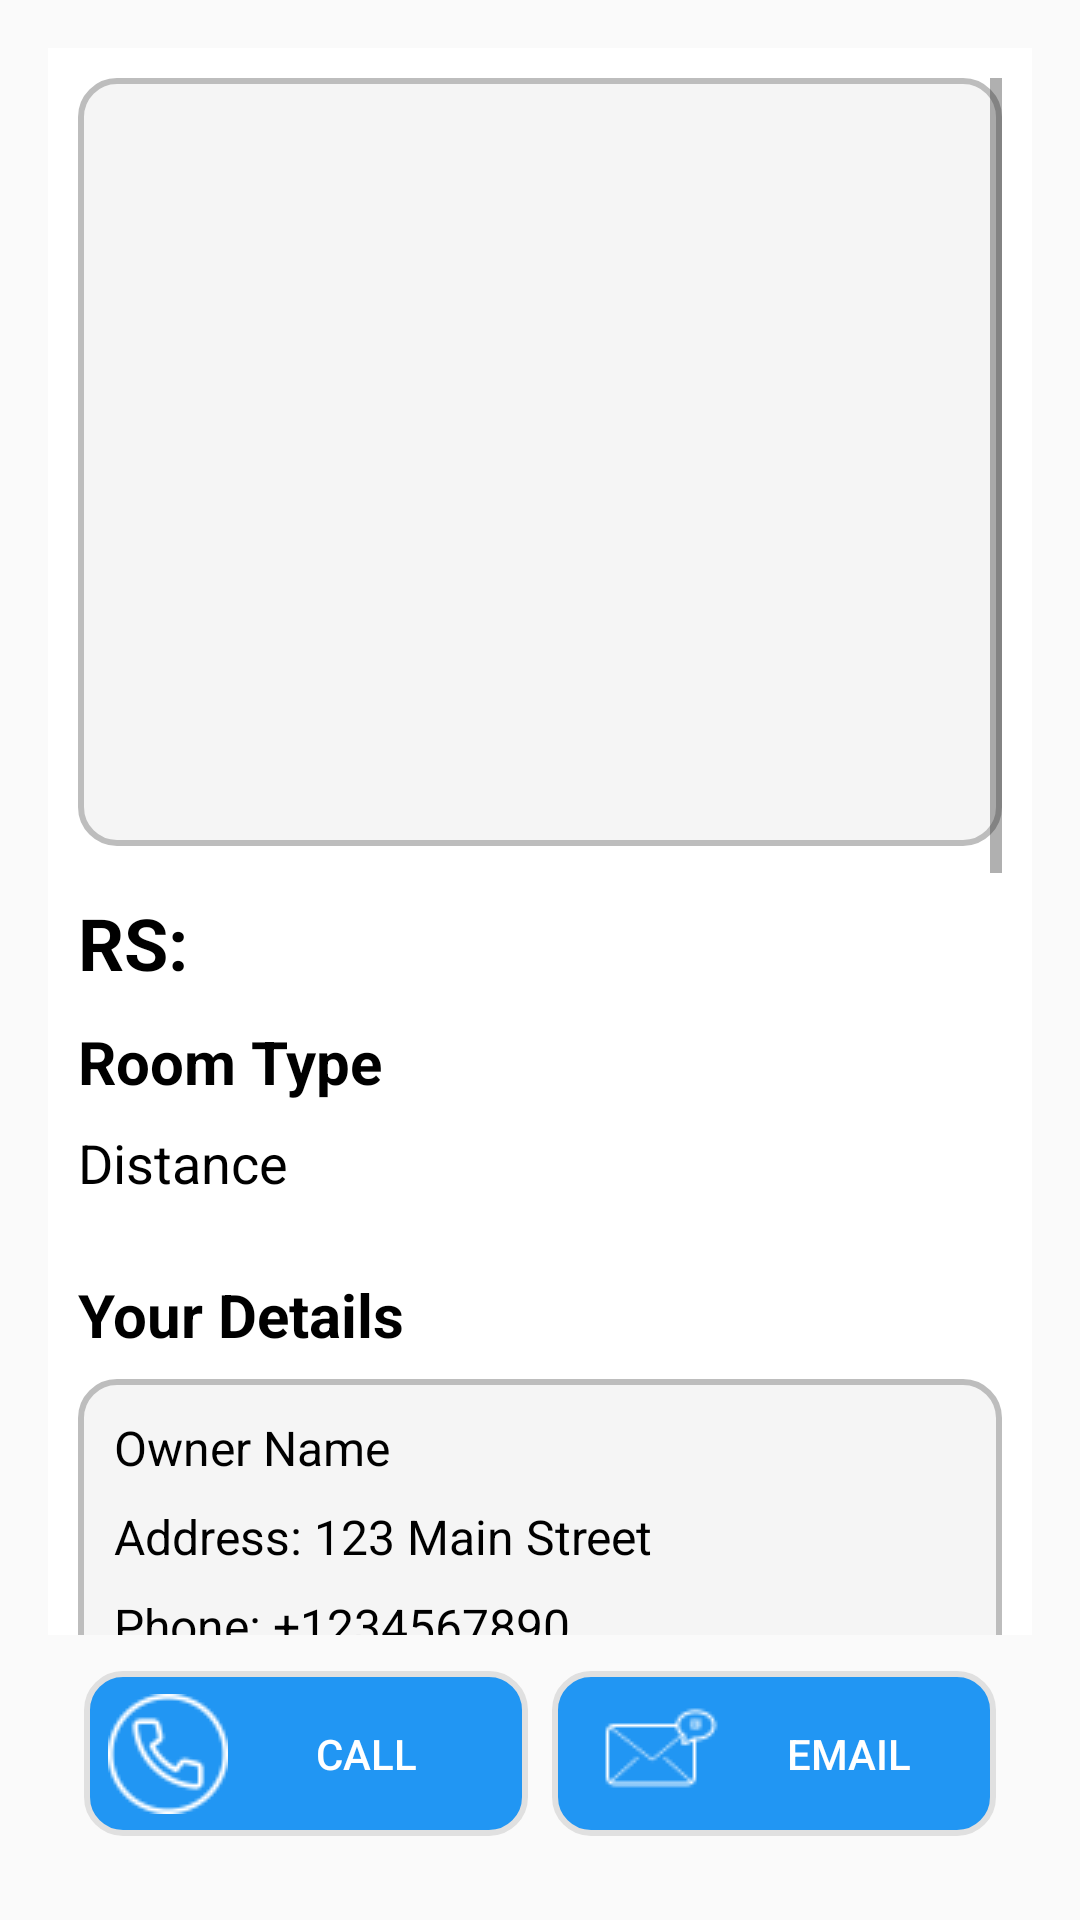

Write the Android layout XML for this screen, with the resource values it uses.
<!-- AndroidManifest.xml: application theme Booodima -->
<!-- res/layout/fragment_show_room_ad_information_for_user.xml -->
<?xml version="1.0" encoding="utf-8"?>
<LinearLayout xmlns:android="http://schemas.android.com/apk/res/android"
    xmlns:tools="http://schemas.android.com/tools"
    android:layout_width="match_parent"
    android:layout_height="match_parent"
    xmlns:app="http://schemas.android.com/apk/res-auto"
    tools:context=".fragment_show_room_ad_information_for_user">

    <LinearLayout
        android:layout_width="match_parent"
        android:layout_height="match_parent"
        android:orientation="vertical"
        android:padding="16dp">

        <ScrollView
            android:layout_width="match_parent"
            android:layout_height="0dp"
            android:layout_weight="1"
            android:background="@color/white"
            android:padding="10dp"
            android:clipToPadding="false">

            <LinearLayout
                android:layout_width="match_parent"
                android:layout_height="wrap_content"
                android:orientation="vertical">

                <LinearLayout
                    android:layout_width="match_parent"
                    android:layout_height="wrap_content"
                    android:layout_gravity="center"
                    android:gravity="center"
                    android:background="@drawable/card_background"
                    android:layout_marginBottom="16dp">

                    <ImageView
                        android:id="@+id/imageViewer"
                        android:layout_width="match_parent"
                        android:layout_height="240dp"
                        android:scaleType="centerCrop" />

                </LinearLayout>

                <TextView
                    android:id="@+id/boardingPrice"
                    android:layout_width="wrap_content"
                    android:layout_height="wrap_content"
                    android:text="RS: "
                    android:textSize="24sp"
                    android:textColor="@color/black"
                    android:textStyle="bold"
                    android:layout_marginBottom="10dp"/>

                <TextView
                    android:id="@+id/adRoomType"
                    android:layout_width="wrap_content"
                    android:layout_height="wrap_content"
                    android:text="Room Type"
                    android:textSize="20sp"
                    android:textColor="@color/black"
                    android:textStyle="bold"
                    android:layout_marginBottom="8dp"/>

                <TextView
                    android:id="@+id/distance"
                    android:layout_width="wrap_content"
                    android:layout_height="wrap_content"
                    android:text="Distance"
                    android:textSize="18sp"
                    android:textColor="@color/black"
                    android:layout_marginBottom="25dp"/>

                <TextView
                    android:layout_width="wrap_content"
                    android:layout_height="wrap_content"
                    android:text="Your Details"
                    android:textSize="20sp"
                    android:textStyle="bold"
                    android:textColor="@color/black"
                    android:layout_marginBottom="8dp"/>

                <LinearLayout
                    android:layout_width="match_parent"
                    android:layout_height="wrap_content"
                    android:orientation="vertical"
                    android:background="@drawable/card_background"
                    android:padding="12dp"
                    android:layout_marginBottom="16dp">

                    <TextView
                        android:id="@+id/ownerName"
                        android:layout_width="wrap_content"
                        android:layout_height="wrap_content"
                        android:text="Owner Name"
                        android:textSize="16sp"
                        android:textColor="@color/black"
                        android:layout_marginBottom="8dp"/>

                    <TextView
                        android:id="@+id/ownerAddress"
                        android:layout_width="wrap_content"
                        android:layout_height="wrap_content"
                        android:text="Address: 123 Main Street"
                        android:textSize="16sp"
                        android:textColor="@color/black"
                        android:layout_marginBottom="8dp"/>

                    <TextView
                        android:id="@+id/ownerPhone"
                        android:layout_width="wrap_content"
                        android:layout_height="wrap_content"
                        android:text="Phone: +1234567890"
                        android:textSize="16sp"
                        android:textColor="@color/black"
                        android:layout_marginBottom="8dp"/>

                    <TextView
                        android:id="@+id/ownerEmail"
                        android:layout_width="wrap_content"
                        android:layout_height="wrap_content"
                        android:text="Email: john.doe@example.com"
                        android:textSize="16sp"
                        android:textColor="@color/black"/>
                </LinearLayout>

                <TextView
                    android:layout_width="wrap_content"
                    android:layout_height="wrap_content"
                    android:text="Room Details"
                    android:textSize="20sp"
                    android:textStyle="bold"
                    android:textColor="@color/black"
                    android:layout_marginBottom="8dp"/>

                <LinearLayout
                    android:layout_width="match_parent"
                    android:layout_height="wrap_content"
                    android:orientation="vertical"
                    android:background="@drawable/card_background"
                    android:padding="12dp"
                    android:layout_marginBottom="16dp">

                    <TextView
                        android:layout_width="wrap_content"
                        android:layout_height="wrap_content"
                        android:text="Number of Beds"
                        android:textSize="18sp"
                        android:textStyle="bold"
                        android:textColor="@color/black"
                        android:layout_marginBottom="8dp"/>

                    <TextView
                        android:id="@+id/numberOfBedsUser"
                        android:layout_width="wrap_content"
                        android:layout_height="wrap_content"
                        android:text="Number of Beds: 2"
                        android:textSize="16sp"
                        android:textColor="@color/black"
                        android:layout_marginStart="18dp"
                        android:layout_marginBottom="16dp"/>

                    <TextView
                        android:layout_width="wrap_content"
                        android:layout_height="wrap_content"
                        android:text="Facilities"
                        android:textSize="18sp"
                        android:textStyle="bold"
                        android:textColor="@color/black"
                        android:layout_marginBottom="8dp"/>

                    <TextView
                        android:id="@+id/displayFacilities"
                        android:layout_width="wrap_content"
                        android:layout_height="wrap_content"
                        android:text="Facilities available..."
                        android:textSize="16sp"
                        android:textColor="@color/black"
                        android:layout_marginStart="18dp"
                        android:layout_marginBottom="8dp"/>
                </LinearLayout>

                <TextView
                    android:layout_width="wrap_content"
                    android:layout_height="wrap_content"
                    android:text="Additional Information"
                    android:textSize="20sp"
                    android:textStyle="bold"
                    android:textColor="@color/black"
                    android:layout_marginBottom="8dp"/>

                <LinearLayout
                    android:layout_width="match_parent"
                    android:layout_height="wrap_content"
                    android:orientation="vertical"
                    android:background="@drawable/card_background"
                    android:padding="12dp"
                    android:layout_marginBottom="16dp">

                    <TextView
                        android:layout_width="wrap_content"
                        android:layout_height="wrap_content"
                        android:text="Description"
                        android:textSize="18sp"
                        android:textStyle="bold"
                        android:textColor="@color/black"
                        android:layout_marginBottom="8dp"/>

                    <TextView
                        android:id="@+id/displayDescription"
                        android:layout_width="wrap_content"
                        android:layout_height="wrap_content"
                        android:text="Room description here..."
                        android:textSize="16sp"
                        android:textColor="@color/black"
                        android:layout_marginStart="18dp"
                        android:layout_marginBottom="16dp"/>

                    <TextView
                        android:layout_width="wrap_content"
                        android:layout_height="wrap_content"
                        android:text="Location"
                        android:textSize="18sp"
                        android:textStyle="bold"
                        android:textColor="@color/black"
                        android:layout_marginBottom="8dp"/>

                    <TextView
                        android:id="@+id/locationDetails"
                        android:layout_width="wrap_content"
                        android:layout_height="wrap_content"
                        android:text="Location details..."
                        android:textSize="16sp"
                        android:textColor="@color/black"
                        android:layout_marginStart="18dp"
                        android:layout_marginBottom="16dp"/>
                </LinearLayout>
            </LinearLayout>
        </ScrollView>

        <LinearLayout
            android:layout_width="match_parent"
            android:layout_height="wrap_content"
            android:orientation="horizontal"
            android:padding="12dp">

            <Button
                android:id="@+id/callButton"
                android:layout_width="55dp"
                android:layout_height="55dp"
                android:layout_weight="1"
                android:text="CALL"
                android:textColor="@color/white"
                android:background="@drawable/button_hover_effect"
                android:drawableStart="@drawable/call_logo"
                android:drawableTint="@color/white"/>

            <View
                android:layout_width="8dp"
                android:layout_height="match_parent" />

            <Button
                android:id="@+id/emailButton"
                android:layout_width="55dp"
                android:layout_height="55dp"
                android:layout_weight="1"
                android:text="EMAIL"
                android:textColor="@color/white"
                android:background="@drawable/button_hover_effect"
                android:drawableStart="@drawable/email_logo"
                android:drawableTint="@color/white"/>
        </LinearLayout>
    </LinearLayout>

</LinearLayout>
<!-- resources referenced by this layout -->
<resources>
  <color name="black">#FF000000</color>
  <color name="white">#FFFFFFFF</color>
  <!-- drawable button_hover_effect (drawable) -->
  <?xml version="1.0" encoding="utf-8"?>
  <selector xmlns:android="http://schemas.android.com/apk/res/android">
  
      <item android:state_pressed="true">
          <shape android:shape="rectangle">
              <corners android:radius="12dp" />
              <solid android:color="#2196F3" />
          </shape>
      </item>
  
      <item android:state_focused="true">
          <shape android:shape="rectangle">
              <corners android:radius="12dp" />
              <stroke android:width="4dp">
              </stroke>
              <solid android:color="#0085EF" />
              <padding android:left="8dp" android:top="8dp" android:right="8dp" android:bottom="8dp" />
          </shape>
      </item>
  
      <item>
          <shape android:shape="rectangle">
              <corners android:radius="12dp" />
              <stroke android:width="2dp" android:color="@color/divider_color" />
              <solid android:color="#2196F3" />
              <padding android:left="8dp" android:top="8dp" android:right="8dp" android:bottom="8dp" />
          </shape>
      </item>
  
  </selector>
  <!-- drawable call_logo: png bitmap (drawable, 1525 bytes) -->
  <!-- drawable card_background (drawable) -->
  <?xml version="1.0" encoding="utf-8"?>
  <selector xmlns:android="http://schemas.android.com/apk/res/android">
      <item android:state_pressed="true">
          <shape android:shape="rectangle">
              <corners android:radius="12dp" />
              <solid android:color="@color/divider_color" />
              <stroke android:width="3dp" android:color="#2196F3" />
          </shape>
      </item>
  
      <item android:state_focused="true">
          <shape android:shape="rectangle">
              <corners android:radius="12dp" />
              <stroke android:width="4dp">
                  <gradient
                      android:startColor="#FF5722"
                      android:centerColor="#FFC107"
                      android:endColor="#4CAF50"
                      android:angle="45" />
              </stroke>
              <solid android:color="#FFFFFF" />
              <padding android:left="8dp" android:top="8dp" android:right="8dp" android:bottom="8dp" />
          </shape>
      </item>
  
      <item>
          <shape android:shape="rectangle">
              <corners android:radius="12dp" />
              <stroke android:width="2dp" android:color="#BDBDBD" />
              <solid android:color="#F5F5F5" />
              <padding android:left="8dp" android:top="8dp" android:right="8dp" android:bottom="8dp" />
          </shape>
      </item>
  </selector>
  <!-- drawable email_logo: png bitmap (drawable, 960 bytes) -->
  <style name="Booodima" parent="Theme.AppCompat.Light.NoActionBar">
          <item name="buttonStyle">@style/CustomButtonStyle</item>
      </style>
  <color name="divider_color">#E0E0E0</color>
  <style name="CustomButtonStyle" parent="Widget.AppCompat.Button">
          <item name="android:background">@null</item>
          <item name="android:backgroundTint">@null</item>
          <item name="android:stateListAnimator">@null</item>
      </style>
</resources>
